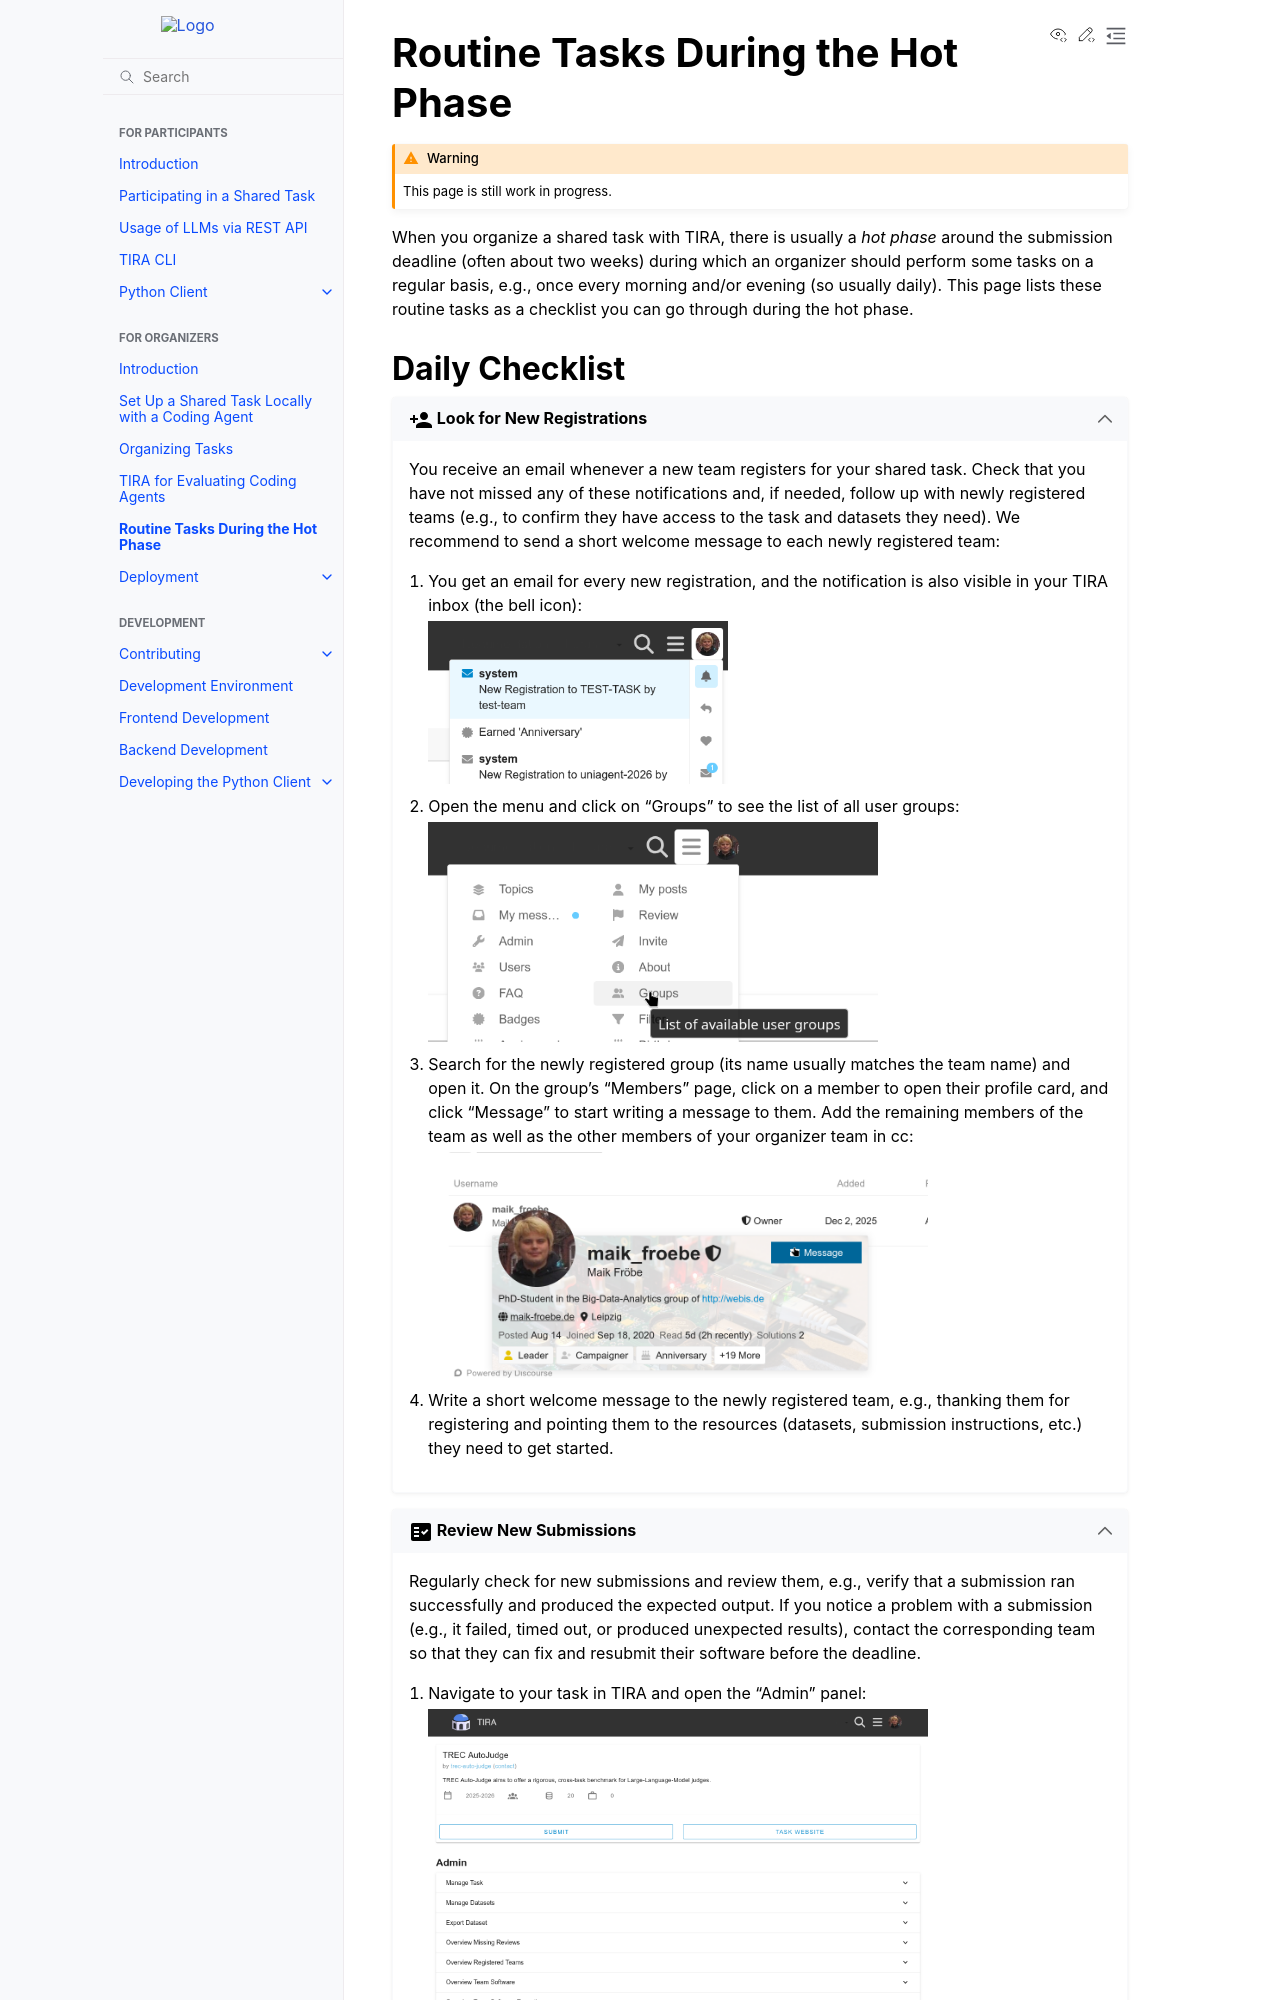

repository: tira-io/tira · page: organizers/hot-phase-routine.html · generator: sphinx

Routine Tasks During the Hot Phase
===================================

.. warning::

    This page is still work in progress.

When you organize a shared task with TIRA, there is usually a *hot phase* around the submission deadline (often
about two weeks) during which an organizer should perform some tasks on a regular basis, e.g., once every morning
and/or evening (so usually daily). This page lists these routine tasks as a checklist you can go through during the
hot phase.
